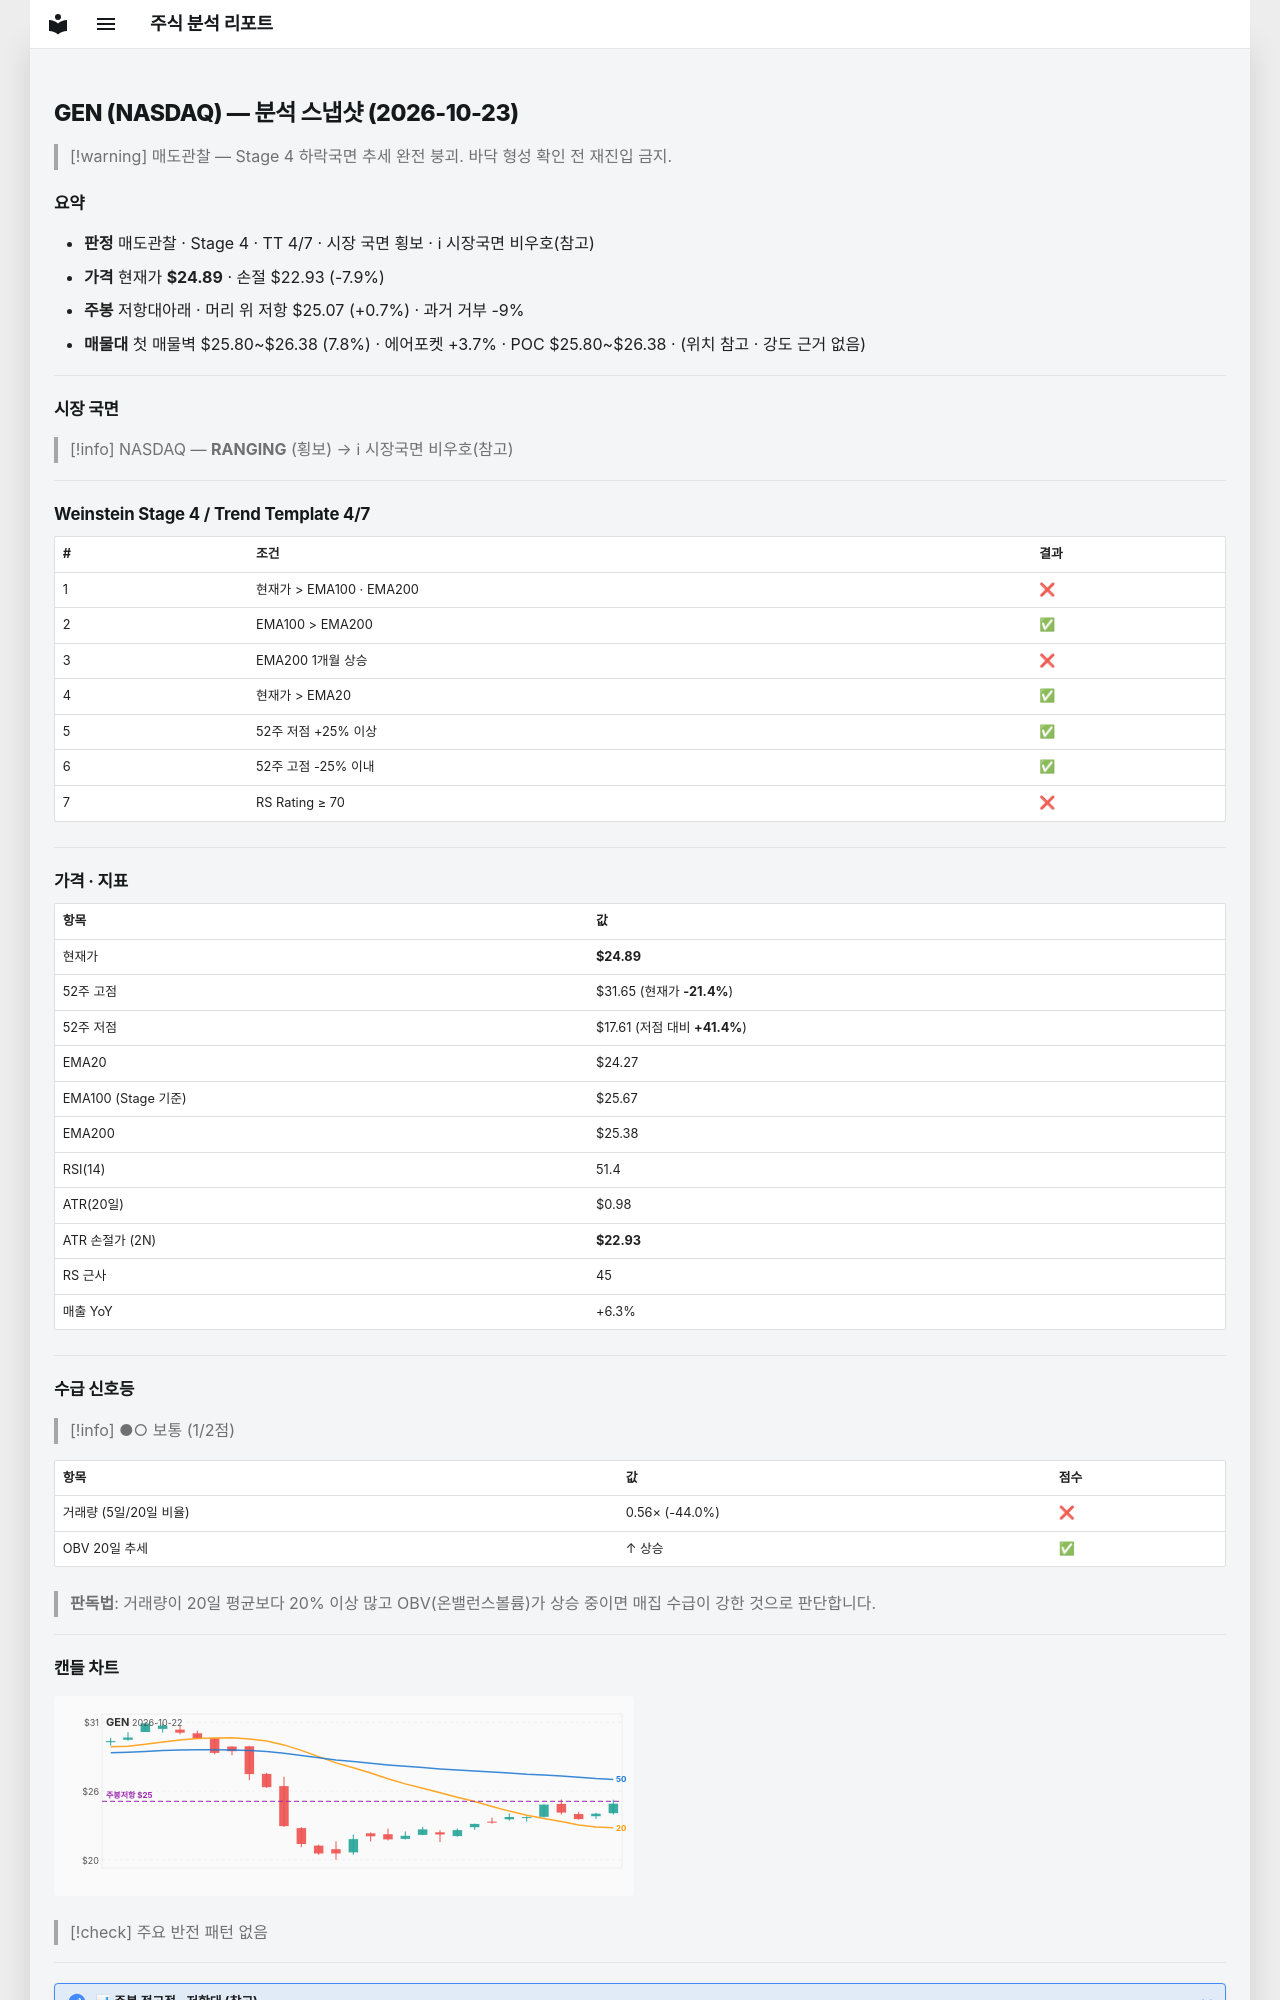

repository: soloandco/stock-reports · page: snapshots/GEN-2026-10-23/index.html · generator: mkdocs

---
type: analysis-snapshot
title: GEN 분석 스냅샷
ticker: GEN
market: NASDAQ
created: 2026-10-23
updated: 2026-10-23
bar-date: 2026-10-22
verdict: 매도관찰
real-rr: 0.09
sma50-gap-pct: 2.6
weekly-position: 저항대아래
weekly-overhead-price: 25.07
weekly-overhead-pct: 0.7
stage: 4
trend-template-score: 4
tt-max: 7
ma-set: ema-20-100-200
price: 24.889999389648438
stop-price: 22.932801156215564
market-regime: RANGING
supply-demand-score: 1/2
supply-demand-label: 보통
status: tracking
tags:
  - stock-agent
  - watchlist
  - GEN
  - analysis
related:
  - "[[analysis-template]]"
---

# GEN (NASDAQ) — 분석 스냅샷 (2026-10-23)

> [!warning] 매도관찰 — Stage 4 하락국면
> 추세 완전 붕괴. 바닥 형성 확인 전 재진입 금지.

## 요약

- **판정** 매도관찰 · Stage 4 · TT 4/7 · 시장 국면 횡보 · ℹ 시장국면 비우호(참고)
- **가격** 현재가 **$24.89** · 손절 $22.93 (-7.9%)
- **주봉** 저항대아래 · 머리 위 저항 $25.07 (+0.7%) · 과거 거부 -9%
- **매물대** 첫 매물벽 $25.80~$26.38 (7.8%) · 에어포켓 +3.7% · POC $25.80~$26.38 · (위치 참고 · 강도 근거 없음)

---

## 시장 국면

> [!info] NASDAQ — **RANGING** (횡보) → ℹ 시장국면 비우호(참고)

---

## Weinstein Stage 4 / Trend Template 4/7

| # | 조건 | 결과 |
|---|------|------|
| 1 | 현재가 > EMA100 · EMA200 | ❌ |
| 2 | EMA100 > EMA200 | ✅ |
| 3 | EMA200 1개월 상승 | ❌ |
| 4 | 현재가 > EMA20 | ✅ |
| 5 | 52주 저점 +25% 이상 | ✅ |
| 6 | 52주 고점 -25% 이내 | ✅ |
| 7 | RS Rating ≥ 70 | ❌ |

---

## 가격 · 지표

| 항목 | 값 |
|------|---|
| 현재가 | **$24.89** |
| 52주 고점 | $31.65 (현재가 **-21.4%**) |
| 52주 저점 | $17.61 (저점 대비 **+41.4%**) |
| EMA20 | $24.27 |
| EMA100 (Stage 기준) | $25.67 |
| EMA200 | $25.38 |
| RSI(14) | 51.4 |
| ATR(20일) | $0.98 |
| ATR 손절가 (2N) | **$22.93** |
| RS 근사 | 45 |
| 매출 YoY | +6.3% |

---
## 수급 신호등

> [!info] ●○ 보통 (1/2점)

| 항목 | 값 | 점수 |
|------|------|------|
| 거래량 (5일/20일 비율) | 0.56× (-44.0%) | ❌ |
| OBV 20일 추세 | ↑ 상승 | ✅ |

> **판독법**: 거래량이 20일 평균보다 20% 이상 많고 OBV(온밸런스볼륨)가 상승 중이면 매집 수급이 강한 것으로 판단합니다.

---
